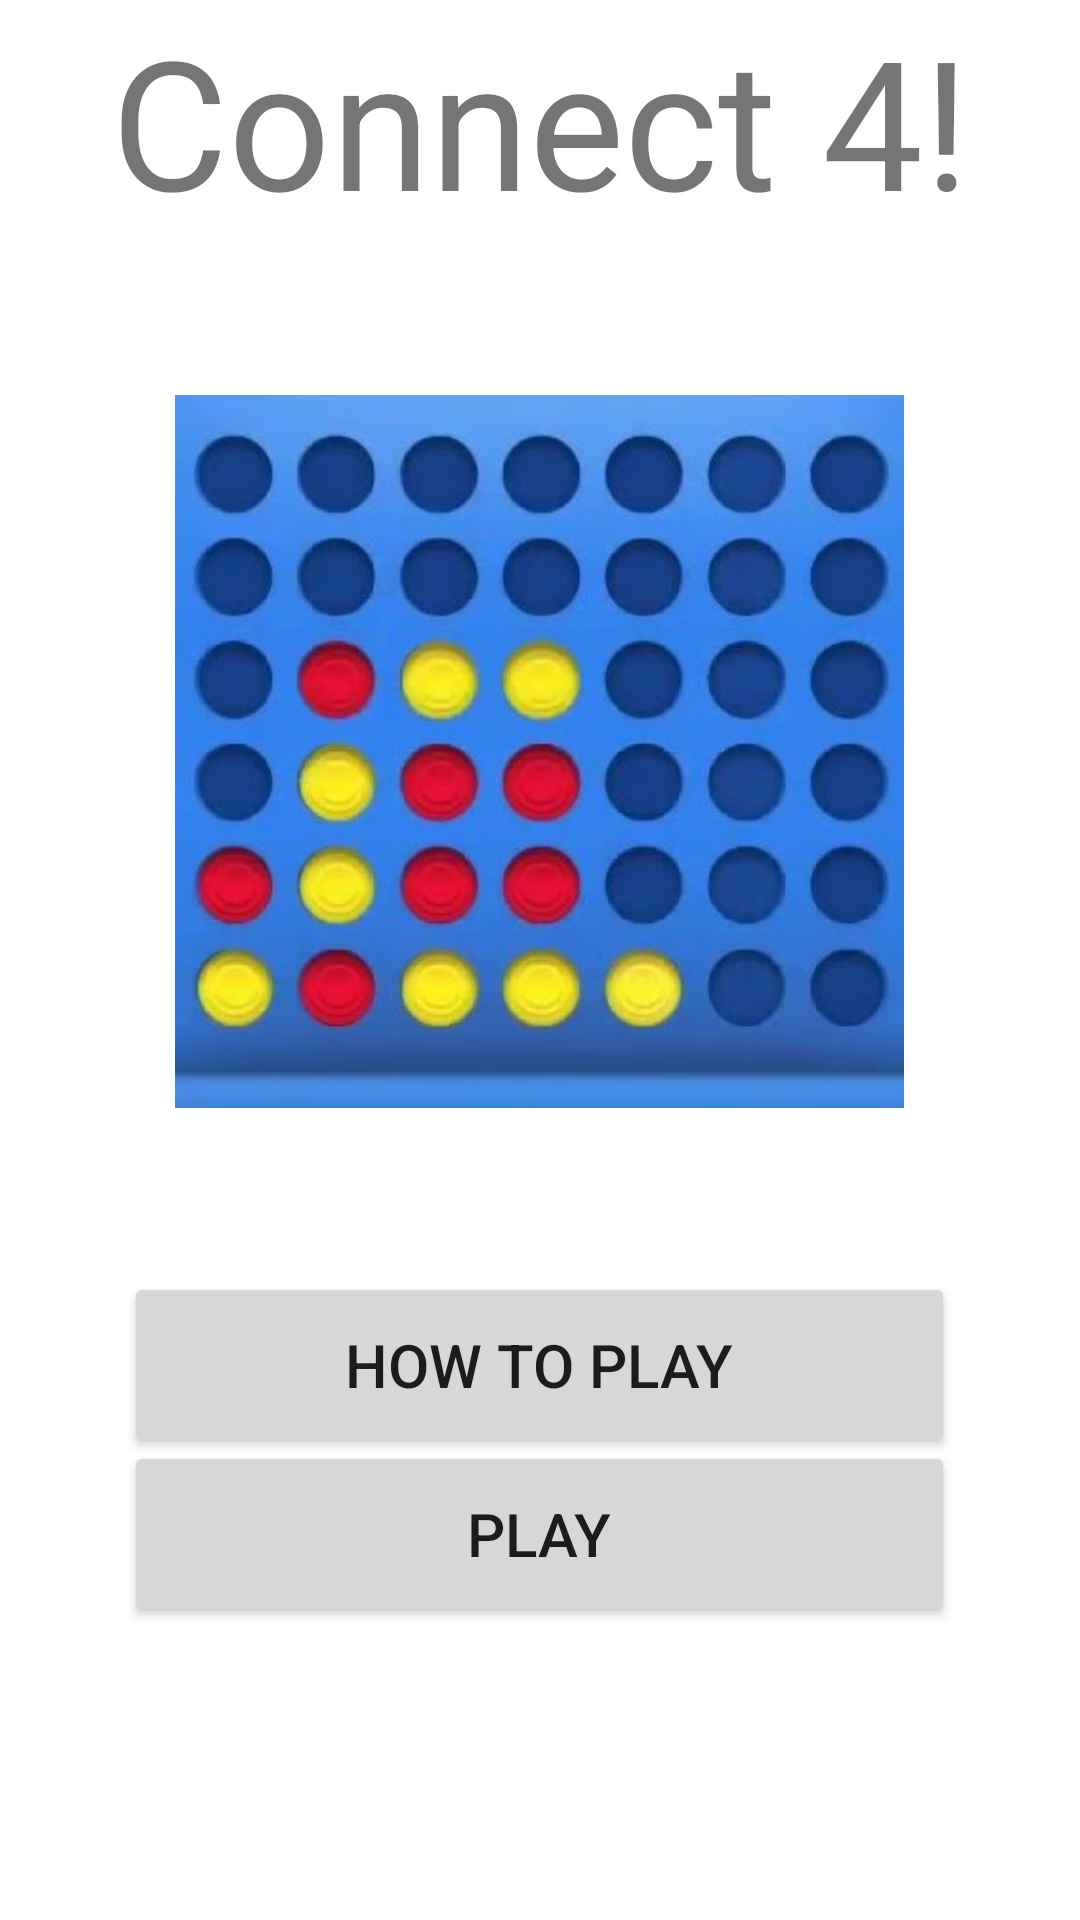

Write the Android layout XML for this screen, with the resource values it uses.
<!-- AndroidManifest.xml: application theme Theme.Project3aramach -->
<!-- res/layout/activity_main.xml -->
<?xml version="1.0" encoding="utf-8"?>
<RelativeLayout xmlns:android="http://schemas.android.com/apk/res/android"
    xmlns:tools="http://schemas.android.com/tools"
    android:layout_width="match_parent"
    android:layout_height="match_parent"
    tools:context=".MainActivity">

    <TextView
        android:id="@+id/game_name"
        android:layout_width="wrap_content"
        android:layout_height="wrap_content"
        android:layout_centerHorizontal="true"
        android:text="Connect 4!"
        android:textSize="60dp"/>

    <ImageView
        android:layout_width="243dp"
        android:layout_height="263dp"
        android:layout_below="@id/game_name"
        android:layout_marginTop="39dp"
        android:src="@drawable/connect4"
        android:layout_centerHorizontal="true"/>

    <Button
        android:id="@+id/instructions_button"
        android:layout_width="277dp"
        android:layout_height="62dp"
        android:layout_below="@id/game_name"
        android:layout_centerHorizontal="true"
        android:layout_marginTop="344dp"
        android:text="How To Play"
        android:textSize="20dp"
        android:onClick="showInstructions"/>

    <Button
        android:id="@+id/play_button"
        android:layout_width="277dp"
        android:layout_height="62dp"
        android:layout_below="@id/instructions_button"
        android:layout_marginTop="-6dp"
        android:text="Play"
        android:textSize="20dp"
        android:layout_centerHorizontal="true"
        android:onClick="playGame"/>

</RelativeLayout>
<!-- resources referenced by this layout -->
<resources>
  <!-- drawable connect4: jpg bitmap (drawable-v24, 61088 bytes) -->
  <style name="Theme.Project3aramach" parent="Theme.MaterialComponents.DayNight.DarkActionBar">
          
          <item name="colorPrimary">@color/purple_500</item>
          <item name="colorPrimaryVariant">@color/purple_700</item>
          <item name="colorOnPrimary">@color/white</item>
          
          <item name="colorSecondary">@color/teal_200</item>
          <item name="colorSecondaryVariant">@color/teal_700</item>
          <item name="colorOnSecondary">@color/black</item>
          
          <item name="android:statusBarColor" tools:targetApi="l">?attr/colorPrimaryVariant</item>
          
      </style>
  <!-- not gathered from this repository: default colours our renderer supplied (Android Studio template values) -->
  <color name="purple_500">#FF6200EE</color>
  <color name="purple_700">#FF3700B3</color>
  <color name="teal_200">#FF03DAC5</color>
  <color name="teal_700">#FF018786</color>
  <color name="black">#FF000000</color>
  <color name="white">#FFFFFFFF</color>
</resources>
